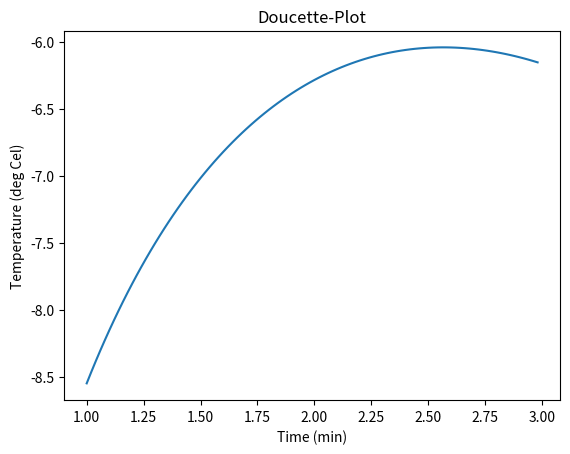

Reproduce this figure in Python.
from matplotlib.pyplot import *
from numpy import *
from math import *

t = arange(1,3,0.02)
T = 6*np.log(t)-7*np.exp(0.2*t)

figure(1)
clf()
plot(t,T)

xlabel('Time (min)')
ylabel('Temperature (deg Cel)')
title('Doucette-Plot')

print('Hello World! I just wrote my first Python program. Yayyyyyyyy\nJonathan Doucette')


show()
